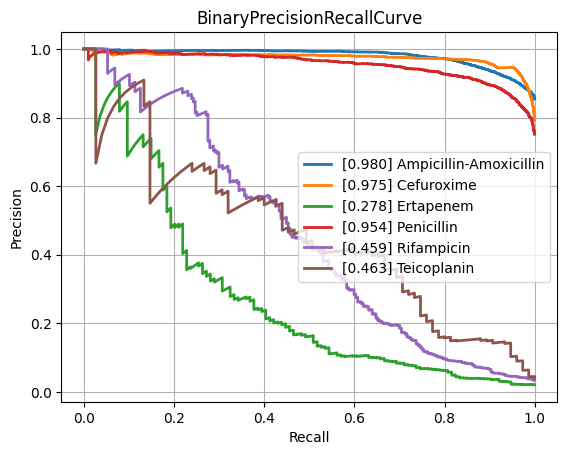

The file beside this chart, header and first rows:
class, PrecisionRecallAUC, FrequencyPositiveClass, n_positives, n_negatives
Amikacin, 0.8719, 0.1741, 1122, 5324
Amoxicillin-Clavulanic acid, 0.8625, 0.415, 4265, 6013
Ampicillin, 0.9405, 0.6404, 10084, 5663
Ampicillin-Amoxicillin, 0.9802, 0.8539, 5558, 951
Cefazolin, 0.9086, 0.4485, 971, 1194
Cefepime, 0.8513, 0.3046, 3543, 8088
Cefpodoxime, 0.8295, 0.3714, 527, 892
Ceftazidime, 0.7852, 0.2683, 4430, 12084
Ceftriaxone, 0.7645, 0.2678, 3758, 10277
Cefuroxime, 0.9749, 0.7914, 6681, 1761
Ciprofloxacin, 0.7801, 0.2901, 6777, 16580
Clindamycin, 0.8906, 0.4914, 5493, 5686
Colistin, 0.9417, 0.1846, 803, 3547
Cotrimoxazole, 0.7731, 0.3145, 7919, 17257
Ertapenem, 0.2779, 0.02053, 114, 5440
Erythromycin, 0.9003, 0.5442, 5535, 4635
Fosfomycin, 0.7515, 0.2064, 1796, 6904
Fosfomycin-Trometamol, 0.4923, 0.2463, 316, 967
Fusidic acid, 0.734, 0.3083, 841, 1887
Gentamicin, 0.9379, 0.4442, 9274, 11603
Imipenem, 0.924, 0.3286, 7743, 15821
Levofloxacin, 0.8908, 0.3624, 3271, 5754
Meropenem, 0.7209, 0.1323, 2437, 15980
Mupirocin, 0.8962, 0.1051, 143, 1217
Nitrofurantoin, 0.7037, 0.1141, 397, 3082
Norfloxacin, 0.5065, 0.1609, 282, 1471
Oxacillin, 0.8776, 0.4055, 2703, 3963
Penicillin, 0.9544, 0.7511, 3002, 995
Piperacillin-Tazobactam, 0.7962, 0.3162, 6347, 13724
Rifampicin, 0.459, 0.03422, 247, 6970
Teicoplanin, 0.4631, 0.04015, 75, 1793
Tetracycline, 0.705, 0.2454, 1741, 5354
Tobramycin, 0.8536, 0.2329, 1297, 4271
Vancomycin, 0.7349, 0.04877, 627, 12230
micro, 0.8757, 0.3342, , 
macro, 0.7863, NaN, , 
